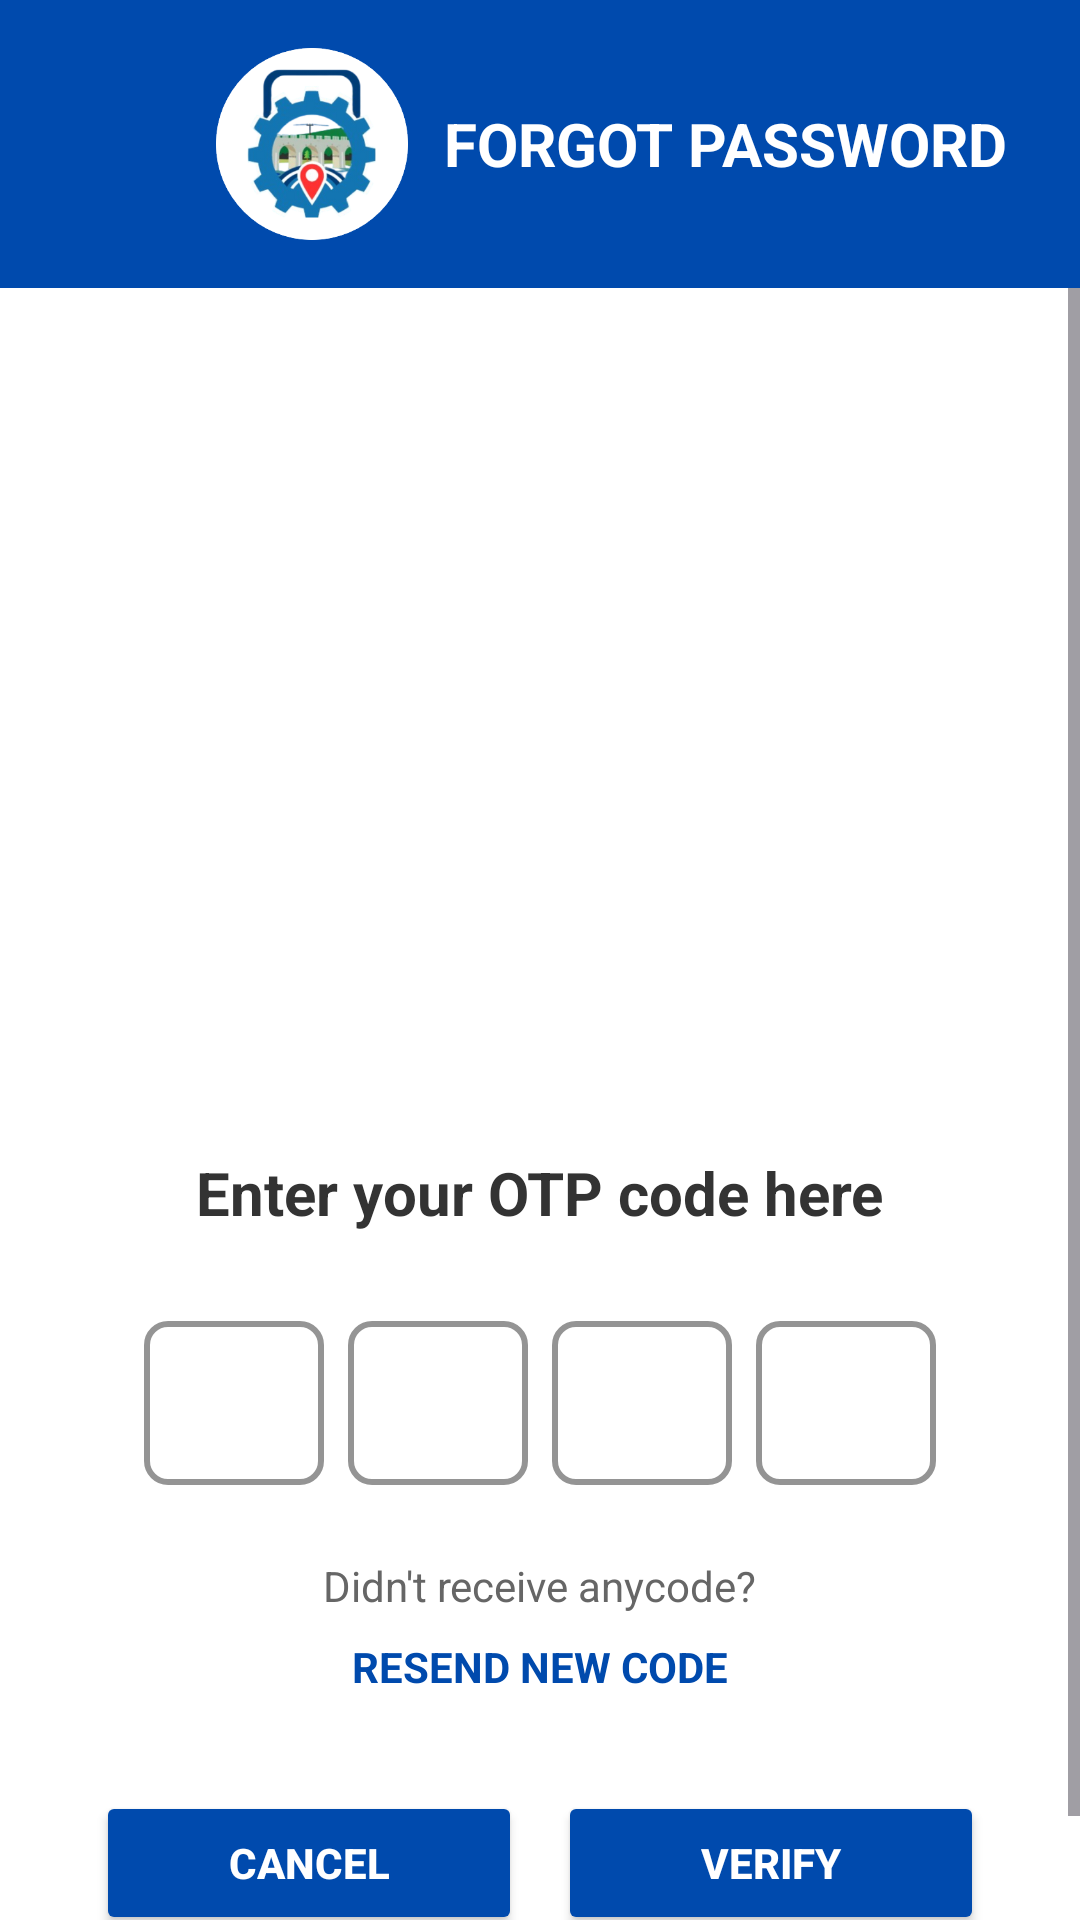

Android layout source for this screen:
<!-- AndroidManifest.xml: application theme Theme.TayabaStrack -->
<!-- res/layout/activity_forgotpassword1.xml -->
<?xml version="1.0" encoding="utf-8"?>
<androidx.constraintlayout.widget.ConstraintLayout xmlns:android="http://schemas.android.com/apk/res/android"
    xmlns:app="http://schemas.android.com/apk/res-auto"
    xmlns:tools="http://schemas.android.com/tools"
    android:id="@+id/main"
    android:layout_width="match_parent"
    android:layout_height="match_parent"
    android:background="@android:color/white"
    tools:context=".forgotpassword1">

    
    <LinearLayout
        android:id="@+id/headerLayout"
        android:layout_width="0dp"
        android:layout_height="wrap_content"
        android:background="#004AAD"
        android:orientation="horizontal"
        android:padding="16dp"
        android:gravity="center_vertical"
        app:layout_constraintTop_toTopOf="parent"
        app:layout_constraintStart_toStartOf="parent"
        app:layout_constraintEnd_toEndOf="parent">

        
        <ImageButton
            android:id="@+id/backButton"
            android:layout_width="40dp"
            android:layout_height="40dp"
            android:background="@android:color/transparent"
            android:src="@drawable/baseline_arrow_back_24"
            android:contentDescription="Back"
            android:tint="@android:color/white" />

        
        <ImageView
            android:id="@+id/logoImage"
            android:layout_width="64dp"
            android:layout_height="64dp"
            android:layout_marginStart="16dp"
            android:scaleType="centerCrop"
            android:background="@drawable/tayabastracklogo2"
            android:padding="8dp" />

        
        <TextView
            android:id="@+id/appName"
            android:layout_width="wrap_content"
            android:layout_height="match_parent"
            android:gravity="center_vertical"
            android:paddingStart="12dp"
            android:text="FORGOT PASSWORD"
            android:textColor="@android:color/white"
            android:textSize="20sp"
            android:textStyle="bold" />
    </LinearLayout>

    
    <ScrollView
        android:layout_width="0dp"
        android:layout_height="0dp"
        app:layout_constraintTop_toBottomOf="@id/headerLayout"
        app:layout_constraintStart_toStartOf="parent"
        app:layout_constraintEnd_toEndOf="parent"
        app:layout_constraintBottom_toBottomOf="parent">

        <LinearLayout
            android:layout_width="match_parent"
            android:layout_height="wrap_content"
            android:orientation="vertical"
            android:padding="32dp"
            android:gravity="center_horizontal">

            
            <ImageView
                android:layout_width="200dp"
                android:layout_height="200dp"
                android:src="@drawable/forgotpassword"
                android:scaleType="fitCenter"
                android:layout_marginTop="24dp"
                android:layout_marginBottom="32dp" />

            
            <TextView
                android:layout_width="wrap_content"
                android:layout_height="wrap_content"
                android:text="Enter your OTP code here"
                android:textSize="20sp"
                android:textStyle="bold"
                android:textColor="#333333"
                android:layout_marginBottom="24dp" />

            
            <LinearLayout
                android:layout_width="wrap_content"
                android:layout_height="wrap_content"
                android:orientation="horizontal"
                android:gravity="center"
                android:layout_marginBottom="24dp">

                
                <com.google.android.material.textfield.TextInputLayout
                    android:layout_width="60dp"
                    android:layout_height="60dp"
                    android:layout_marginEnd="8dp"
                    app:boxStrokeColor="#004aad"
                    app:boxStrokeWidth="2dp"
                    app:boxStrokeWidthFocused="3dp"
                    app:boxCornerRadiusTopStart="8dp"
                    app:boxCornerRadiusTopEnd="8dp"
                    app:boxCornerRadiusBottomEnd="8dp"
                    app:boxCornerRadiusBottomStart="8dp">

                    <com.google.android.material.textfield.TextInputEditText
                        android:id="@+id/otpBox1"
                        android:layout_width="match_parent"
                        android:layout_height="match_parent"
                        android:inputType="number"
                        android:maxLength="1"
                        android:textAlignment="center"
                        android:textSize="24sp"
                        android:textColor="@android:color/black" />
                </com.google.android.material.textfield.TextInputLayout>

                
                <com.google.android.material.textfield.TextInputLayout
                    android:layout_width="60dp"
                    android:layout_height="60dp"
                    android:layout_marginEnd="8dp"
                    app:boxStrokeColor="#004aad"
                    app:boxStrokeWidth="2dp"
                    app:boxStrokeWidthFocused="3dp"
                    app:boxCornerRadiusTopStart="8dp"
                    app:boxCornerRadiusTopEnd="8dp"
                    app:boxCornerRadiusBottomEnd="8dp"
                    app:boxCornerRadiusBottomStart="8dp">

                    <com.google.android.material.textfield.TextInputEditText
                        android:id="@+id/otpBox2"
                        android:layout_width="match_parent"
                        android:layout_height="match_parent"
                        android:inputType="number"
                        android:maxLength="1"
                        android:textAlignment="center"
                        android:textSize="24sp"
                        android:textColor="@android:color/black" />
                </com.google.android.material.textfield.TextInputLayout>

                
                <com.google.android.material.textfield.TextInputLayout
                    android:layout_width="60dp"
                    android:layout_height="60dp"
                    android:layout_marginEnd="8dp"
                    app:boxStrokeColor="#004aad"
                    app:boxStrokeWidth="2dp"
                    app:boxStrokeWidthFocused="3dp"
                    app:boxCornerRadiusTopStart="8dp"
                    app:boxCornerRadiusTopEnd="8dp"
                    app:boxCornerRadiusBottomEnd="8dp"
                    app:boxCornerRadiusBottomStart="8dp">

                    <com.google.android.material.textfield.TextInputEditText
                        android:id="@+id/otpBox3"
                        android:layout_width="match_parent"
                        android:layout_height="match_parent"
                        android:inputType="number"
                        android:maxLength="1"
                        android:textAlignment="center"
                        android:textSize="24sp"
                        android:textColor="@android:color/black" />
                </com.google.android.material.textfield.TextInputLayout>

                
                <com.google.android.material.textfield.TextInputLayout
                    android:layout_width="60dp"
                    android:layout_height="60dp"
                    app:boxStrokeColor="#004aad"
                    app:boxStrokeWidth="2dp"
                    app:boxStrokeWidthFocused="3dp"
                    app:boxCornerRadiusTopStart="8dp"
                    app:boxCornerRadiusTopEnd="8dp"
                    app:boxCornerRadiusBottomEnd="8dp"
                    app:boxCornerRadiusBottomStart="8dp">

                    <com.google.android.material.textfield.TextInputEditText
                        android:id="@+id/otpBox4"
                        android:layout_width="match_parent"
                        android:layout_height="match_parent"
                        android:inputType="number"
                        android:maxLength="1"
                        android:textAlignment="center"
                        android:textSize="24sp"
                        android:textColor="@android:color/black" />
                </com.google.android.material.textfield.TextInputLayout>
            </LinearLayout>

            
            <TextView
                android:layout_width="wrap_content"
                android:layout_height="wrap_content"
                android:text="Didn't receive anycode?"
                android:textSize="14sp"
                android:textColor="#666666"
                android:layout_marginBottom="8dp" />

            
            <TextView
                android:id="@+id/resendCode"
                android:layout_width="wrap_content"
                android:layout_height="wrap_content"
                android:text="RESEND NEW CODE"
                android:textSize="14sp"
                android:textStyle="bold"
                android:textColor="#004aad"
                android:clickable="true"
                android:focusable="true"
                android:layout_marginBottom="32dp" />

            
            <LinearLayout
                android:layout_width="match_parent"
                android:layout_height="wrap_content"
                android:orientation="horizontal"
                android:weightSum="2"
                android:spacing="12dp">

                
                <Button
                    android:id="@+id/cancelButton"
                    android:layout_width="0dp"
                    android:layout_height="wrap_content"
                    android:layout_weight="1"
                    android:layout_marginEnd="6dp"
                    android:text="Cancel"
                    android:textColor="@android:color/white"
                    android:backgroundTint="#004aad"
                    android:textStyle="bold" />

                
                <Button
                    android:id="@+id/verifyButton"
                    android:layout_width="0dp"
                    android:layout_height="wrap_content"
                    android:layout_weight="1"
                    android:layout_marginStart="6dp"
                    android:text="Verify"
                    android:textColor="@android:color/white"
                    android:backgroundTint="#004aad"
                    android:textStyle="bold" />
            </LinearLayout>

        </LinearLayout>
    </ScrollView>

</androidx.constraintlayout.widget.ConstraintLayout>
<!-- resources referenced by this layout -->
<resources>
  <!-- drawable tayabastracklogo2: png bitmap (drawable, 62745 bytes) -->
  <style name="Theme.TayabaStrack" parent="Base.Theme.TayabaStrack" />
  <style name="Base.Theme.TayabaStrack" parent="Theme.Material3.DayNight.NoActionBar">
          
          <item name="colorControlActivated">@color/blue</item>
          <item name="android:windowSoftInputMode">adjustResize</item>
          
          
      </style>
  <color name="blue">#004aad</color>
</resources>
